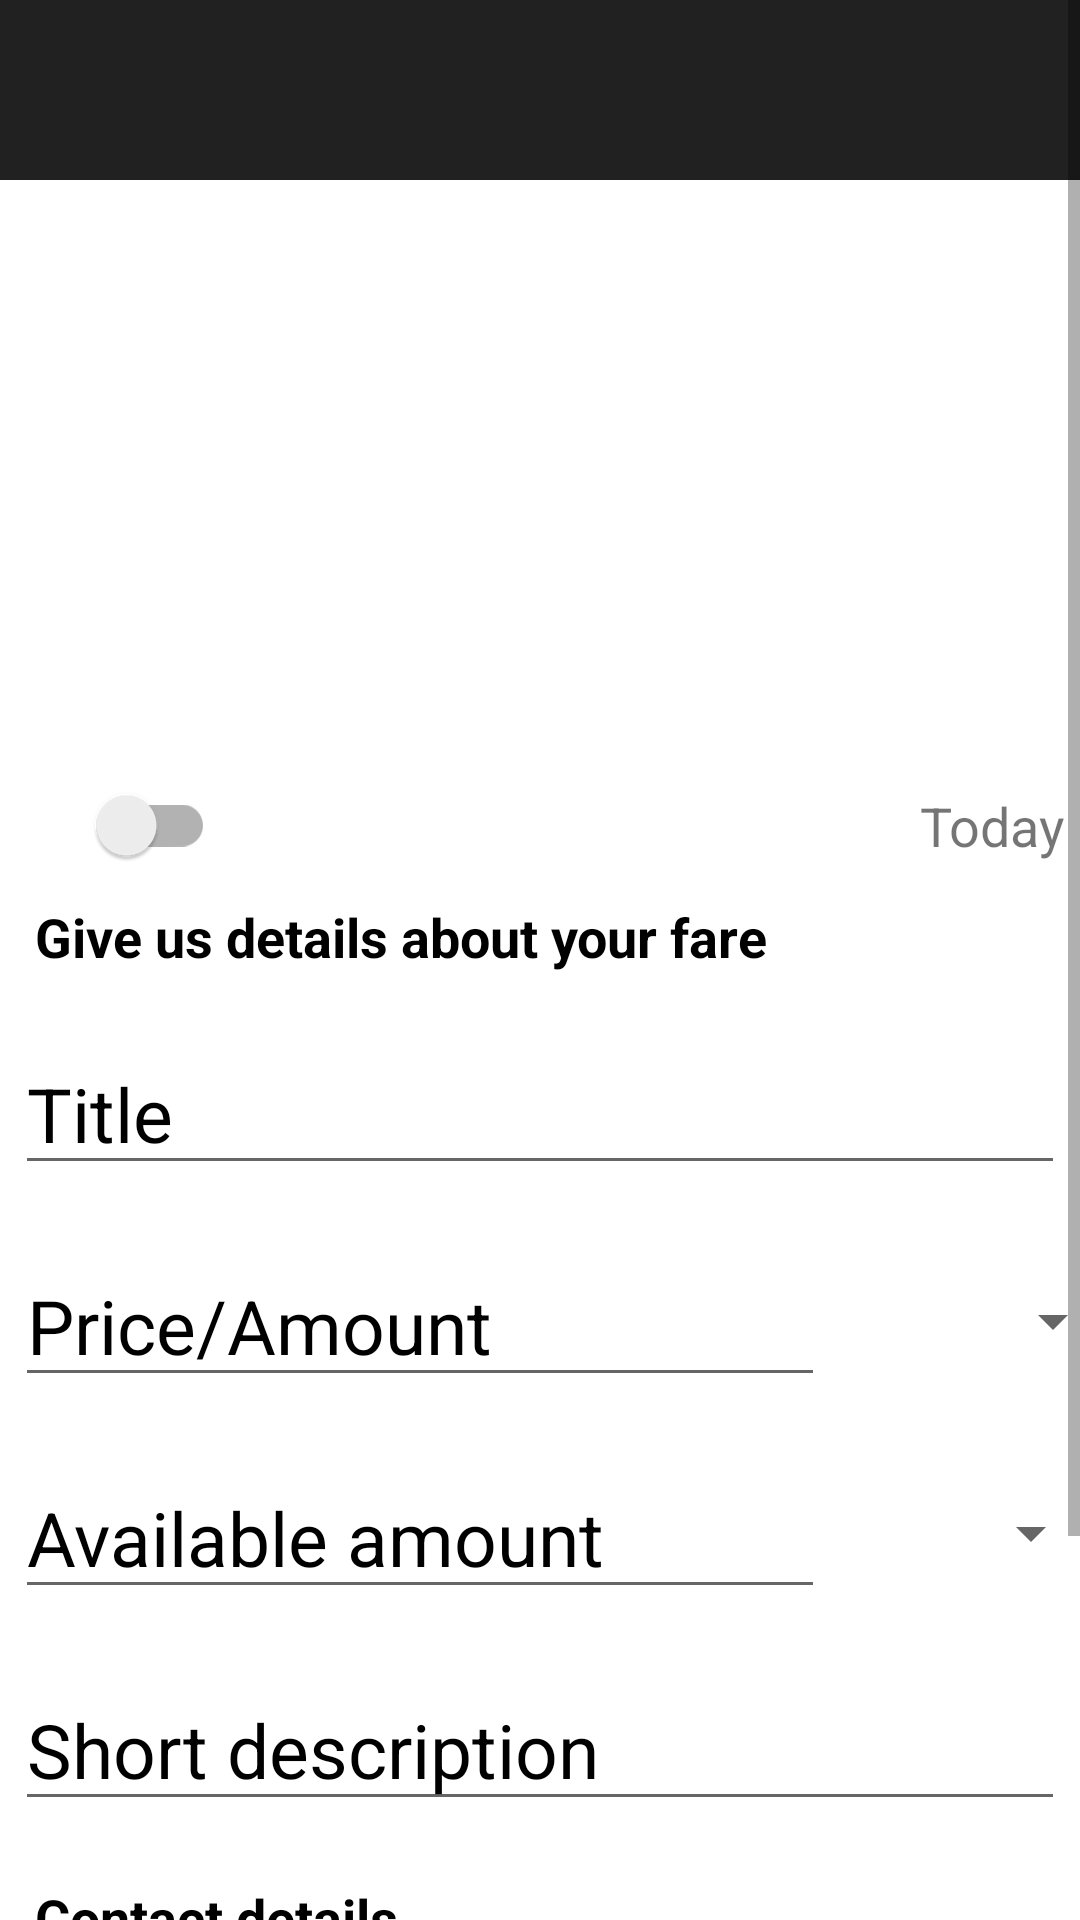

Layout XML and referenced resources for this Android screen:
<!-- AndroidManifest.xml: application theme Theme.Bazar -->
<!-- res/layout/fragment_add_product.xml -->
<?xml version="1.0" encoding="utf-8"?>
<ScrollView xmlns:android="http://schemas.android.com/apk/res/android"
    android:layout_width="match_parent"
    android:layout_height="match_parent"
    xmlns:app="http://schemas.android.com/apk/res-auto">
    <androidx.constraintlayout.widget.ConstraintLayout
        android:layout_width="match_parent"
        android:layout_height="match_parent">

        <include
            android:id="@+id/fragAddProd_topToolbar"
            layout="@layout/application_bar"
            app:layout_constraintTop_toTopOf="parent"
            app:layout_constraintStart_toStartOf="parent"
            app:layout_constraintEnd_toEndOf="parent"
            />

        <ImageView
            android:id="@+id/fragAddProd_prodImages"
            android:layout_width="match_parent"
            android:layout_height="180dp"
            android:scaleType="fitXY"
            android:adjustViewBounds="true"
            app:layout_constraintTop_toBottomOf="@+id/fragAddProd_topToolbar"
            android:src="@drawable/placeholder_image"/>

        <androidx.appcompat.widget.SwitchCompat
            android:id="@+id/fragAddProd_activeToggleButton"
            android:layout_width="60dp"
            android:layout_height="30dp"
            android:layout_marginTop="20dp"
            app:layout_constraintTop_toBottomOf="@+id/fragAddProd_prodImages"
            app:layout_constraintLeft_toLeftOf="@id/fragAddProd_text1"
            app:layout_constraintRight_toLeftOf="@+id/fragAddProd_date"
            app:layout_constraintHorizontal_chainStyle="spread_inside"
            />

        <TextView
            android:layout_width="wrap_content"
            android:layout_height="wrap_content"
            android:id="@+id/fragAddProd_date"
            android:text="Today"
            android:textSize="18dp"
            app:layout_constraintTop_toTopOf="@id/fragAddProd_activeToggleButton"
            app:layout_constraintBottom_toBottomOf="@id/fragAddProd_activeToggleButton"
            app:layout_constraintLeft_toRightOf="@id/fragAddProd_activeToggleButton"
            app:layout_constraintRight_toRightOf="@id/fragAddProd_prodName"/>

        <TextView
            android:layout_width="wrap_content"
            android:layout_height="wrap_content"
            android:id="@+id/fragAddProd_text1"
            android:text="Give us details about your fare"
            android:textColor="@color/black"
            android:textSize="18dp"
            android:textStyle="bold"
            android:layout_marginTop="10dp"
            app:layout_constraintHorizontal_bias="0.1"
            app:layout_constraintTop_toBottomOf="@id/fragAddProd_activeToggleButton"
            app:layout_constraintRight_toRightOf="parent"
            app:layout_constraintLeft_toLeftOf="parent" />

        <EditText
            android:layout_width="350dp"
            android:layout_height="wrap_content"
            android:id="@+id/fragAddProd_prodName"
            android:hint="Title"
            android:textColorHint="@color/black"
            android:textSize="25dp"
            android:layout_marginTop="20dp"
            app:layout_constraintTop_toBottomOf="@+id/fragAddProd_text1"
            app:layout_constraintLeft_toLeftOf="parent"
            app:layout_constraintRight_toRightOf="parent"/>

        <EditText
            android:layout_width="270dp"
            android:layout_height="wrap_content"
            android:id="@+id/fragAddProd_prodPricePerAmount"
            android:hint="Price/Amount"
            android:textColorHint="@color/black"
            app:layout_constraintHorizontal_bias="0"
            android:textSize="25dp"
            android:layout_marginTop="20dp"
            app:layout_constraintHorizontal_chainStyle="packed"
            app:layout_constraintTop_toBottomOf="@+id/fragAddProd_prodName"
            app:layout_constraintLeft_toLeftOf="@id/fragAddProd_prodName"
            app:layout_constraintRight_toLeftOf="@id/fragAddProd_currency" />

        <Spinner
            android:id="@+id/fragAddProd_currency"
            android:layout_width="100dp"
            android:layout_height="50dp"
            app:layout_constraintTop_toTopOf="@id/fragAddProd_prodPricePerAmount"
            app:layout_constraintBottom_toBottomOf="@id/fragAddProd_prodPricePerAmount"
            app:layout_constraintLeft_toRightOf="@id/fragAddProd_prodPricePerAmount"
            app:layout_constraintRight_toRightOf="parent"/>

        <EditText
            android:layout_width="270dp"
            android:layout_height="wrap_content"
            android:id="@+id/fragAddProd_prodAvailableAmount"
            android:hint="Available amount"
            android:textColorHint="@color/black"
            android:textSize="25dp"
            android:layout_marginTop="20dp"
            app:layout_constraintHorizontal_chainStyle="packed"
            app:layout_constraintTop_toBottomOf="@+id/fragAddProd_prodPricePerAmount"
            app:layout_constraintLeft_toLeftOf="@id/fragAddProd_prodName"
            app:layout_constraintRight_toLeftOf="@id/fragAddProd_currency"/>

        <Spinner
            android:id="@+id/fragAddProd_amountType"
            android:layout_width="100dp"
            android:layout_height="50dp"
            app:layout_constraintTop_toTopOf="@+id/fragAddProd_prodAvailableAmount"
            app:layout_constraintBottom_toBottomOf="@+id/fragAddProd_prodAvailableAmount"
            app:layout_constraintLeft_toRightOf="@+id/fragAddProd_prodAvailableAmount"
            app:layout_constraintRight_toRightOf="parent"
            />

        <EditText
            android:layout_width="350dp"
            android:layout_height="wrap_content"
            android:id="@+id/fragAddProd_prodDescription"
            android:hint="Short description"
            android:textColorHint="@color/black"
            android:textSize="25dp"
            android:layout_marginTop="20dp"
            app:layout_constraintTop_toBottomOf="@+id/fragAddProd_prodAvailableAmount"
            app:layout_constraintLeft_toLeftOf="parent"
            app:layout_constraintRight_toRightOf="parent"/>

        <TextView
            android:layout_width="wrap_content"
            android:layout_height="wrap_content"
            android:id="@+id/fragAddProd_text2"
            android:layout_marginTop="20dp"
            android:text="Contact details"
            android:textSize="18dp"
            android:textColor="@color/black"
            app:layout_constraintHorizontal_bias="0"
            android:textStyle="bold"
            app:layout_constraintTop_toBottomOf="@+id/fragAddProd_prodDescription"
            app:layout_constraintLeft_toLeftOf="@id/fragAddProd_text1"
            app:layout_constraintRight_toRightOf="parent"
            />

        <EditText
            android:layout_width="350dp"
            android:layout_height="wrap_content"
            android:id="@+id/fragAddProd_prodPhoneNumber"
            android:hint="Phone number"
            android:textColorHint="@color/black"
            android:textSize="25dp"
            android:layout_marginTop="20dp"
            app:layout_constraintTop_toBottomOf="@+id/fragAddProd_text2"
            app:layout_constraintLeft_toLeftOf="parent"
            app:layout_constraintRight_toRightOf="parent"/>

        <com.google.android.material.button.MaterialButton
            android:layout_width="350dp"
            android:layout_height="wrap_content"
            android:id="@+id/fragAddProd_LaunchFareBtn"
            app:cornerRadius="15dp"
            android:layout_marginTop="30dp"
            app:backgroundTint="@color/black"
            android:textColor="@color/white"
            android:text="Launch my fare"
            app:layout_constraintTop_toBottomOf="@+id/fragAddProd_prodPhoneNumber"
            app:layout_constraintLeft_toLeftOf="parent"
            app:layout_constraintRight_toRightOf="parent"/>

    </androidx.constraintlayout.widget.ConstraintLayout>
</ScrollView>
<!-- res/layout/application_bar.xml (included above) -->
<?xml version="1.0" encoding="utf-8"?>
<com.google.android.material.appbar.AppBarLayout xmlns:android="http://schemas.android.com/apk/res/android"
    android:layout_width="match_parent"
    android:layout_height="wrap_content"
    xmlns:app="http://schemas.android.com/apk/res-auto">

        <androidx.appcompat.widget.Toolbar
            android:id="@+id/toolbar"
            android:layout_width="match_parent"
            android:layout_height="60dp"
            android:background="@color/b_dark"
            android:minHeight="60dp">

        </androidx.appcompat.widget.Toolbar>

</com.google.android.material.appbar.AppBarLayout>
<!-- resources referenced by this layout -->
<resources>
  <color name="b_dark">#212121</color>
  <color name="black">#FF000000</color>
  <color name="white">#FFFFFFFF</color>
  <style name="Theme.Bazar" parent="Theme.MaterialComponents.DayNight.NoActionBar">
          
          <item name="colorPrimary">@color/purple_500</item>
          <item name="colorPrimaryVariant">@color/purple_700</item>
          <item name="colorOnPrimary">@color/white</item>
          
          <item name="colorSecondary">@color/teal_200</item>
          <item name="colorSecondaryVariant">@color/teal_700</item>
          <item name="colorOnSecondary">@color/black</item>
          
          <item name="android:statusBarColor" tools:targetApi="l">?attr/colorPrimaryVariant</item>
          
      </style>
  <color name="purple_500">#FF6200EE</color>
  <color name="purple_700">#FF3700B3</color>
  <color name="teal_200">#FF03DAC5</color>
  <color name="teal_700">#FF018786</color>
</resources>
